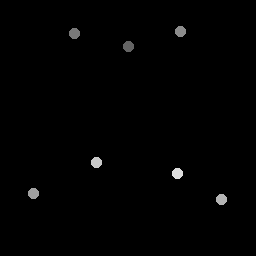

The file beside this chart, header and first rows:
129, 46.75
74.75, 34.25
181, 31.5
34, 194
222, 200
97, 163
178, 174
